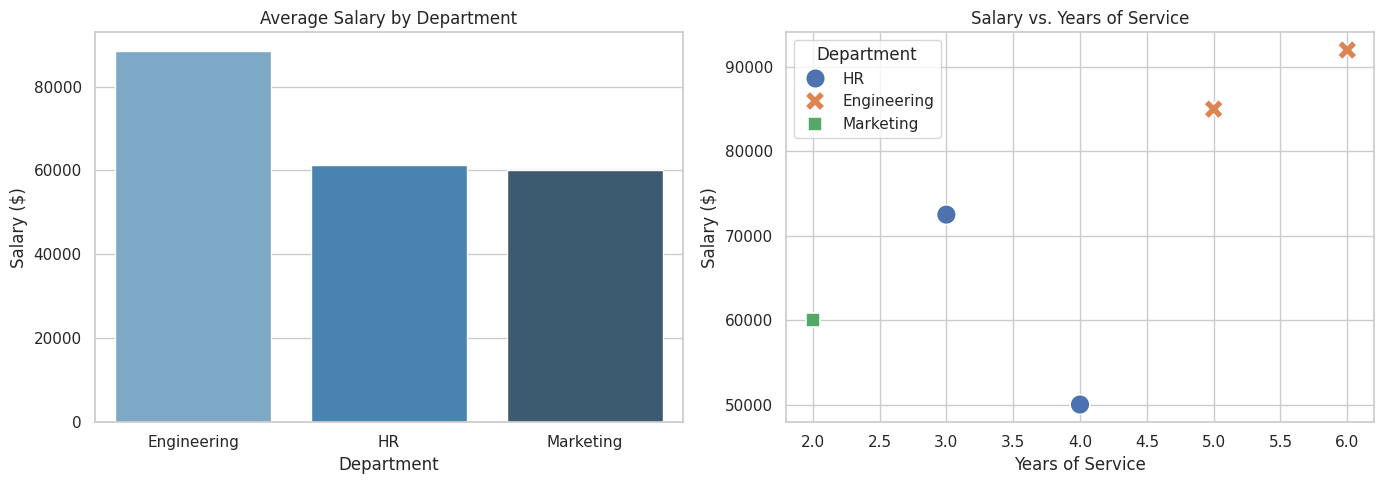

Reproduce this figure in Python.
import matplotlib.pyplot as plt
import numpy as np
import pandas as pd
import seaborn as sns

# 1. GENERATE RAW MOCK DATA (Simulating an imperfect CSV file)
raw_data = {
    "Employee_Name": [" Alice ", "Bob", "Charlie", "Diana", "Evan"],
    "Department": ["HR", "Engineering", "HR", "Engineering", "Marketing"],
    "Salary": [50000, 85000, np.nan, 92000, 60000],  # Missing value
    "Join_Date": [
        "2022-01-15",
        "2021-06-20",
        "2023-03-11",
        "2020-11-01",
        "2024-02-28",
    ],
}
df = pd.DataFrame(raw_data)
print("--- Raw Data ---")
print(df, "\n")

# 2. DATA PREPROCESSING
# Clean whitespace from text strings
df["Employee_Name"] = df["Employee_Name"].str.strip()

# Handle missing values by replacing NaN with the median salary
median_salary = df["Salary"].median()
df["Salary"] = df["Salary"].fillna(median_salary)

# Convert string dates into proper datetime format
df["Join_Date"] = pd.to_datetime(df["Join_Date"])

# Create a calculated feature (Years of service based on current year 2026)
df["Years_of_Service"] = 2026 - df["Join_Date"].dt.year

print("--- Preprocessed Data ---")
print(df, "\n")

# 3. DATA AGGREGATION
# Group by department and compute average metrics
dept_summary = (
    df.groupby("Department")
    .agg(Avg_Salary=("Salary", "mean"), Total_Employees=("Employee_Name", "count"))
    .reset_index()
)
print("--- Aggregated Summary ---")
print(dept_summary, "\n")

# 4. DATA VISUALIZATION
sns.set_theme(style="whitegrid")
fig, axes = plt.subplots(1, 2, figsize=(14, 5))

sns.barplot(
    data=dept_summary,
    x="Department",
    y="Avg_Salary",
    hue="Department",
    ax=axes[0],
    palette="Blues_d",
    legend=False,
)
axes[0].set_title("Average Salary by Department")
axes[0].set_xlabel("Department")
axes[0].set_ylabel("Salary ($)")

sns.scatterplot(
    data=df,
    x="Years_of_Service",
    y="Salary",
    hue="Department",
    style="Department",
    s=200,
    ax=axes[1],
)
axes[1].set_title("Salary vs. Years of Service")
axes[1].set_xlabel("Years of Service")
axes[1].set_ylabel("Salary ($)")

plt.tight_layout()
plt.savefig("C:\\Users\\V B KHANISHK\\data_analysis_scripts\\data_analysis_1_plots.png")
print("Saved plots to data_analysis_1_plots.png")
plt.close(fig)
